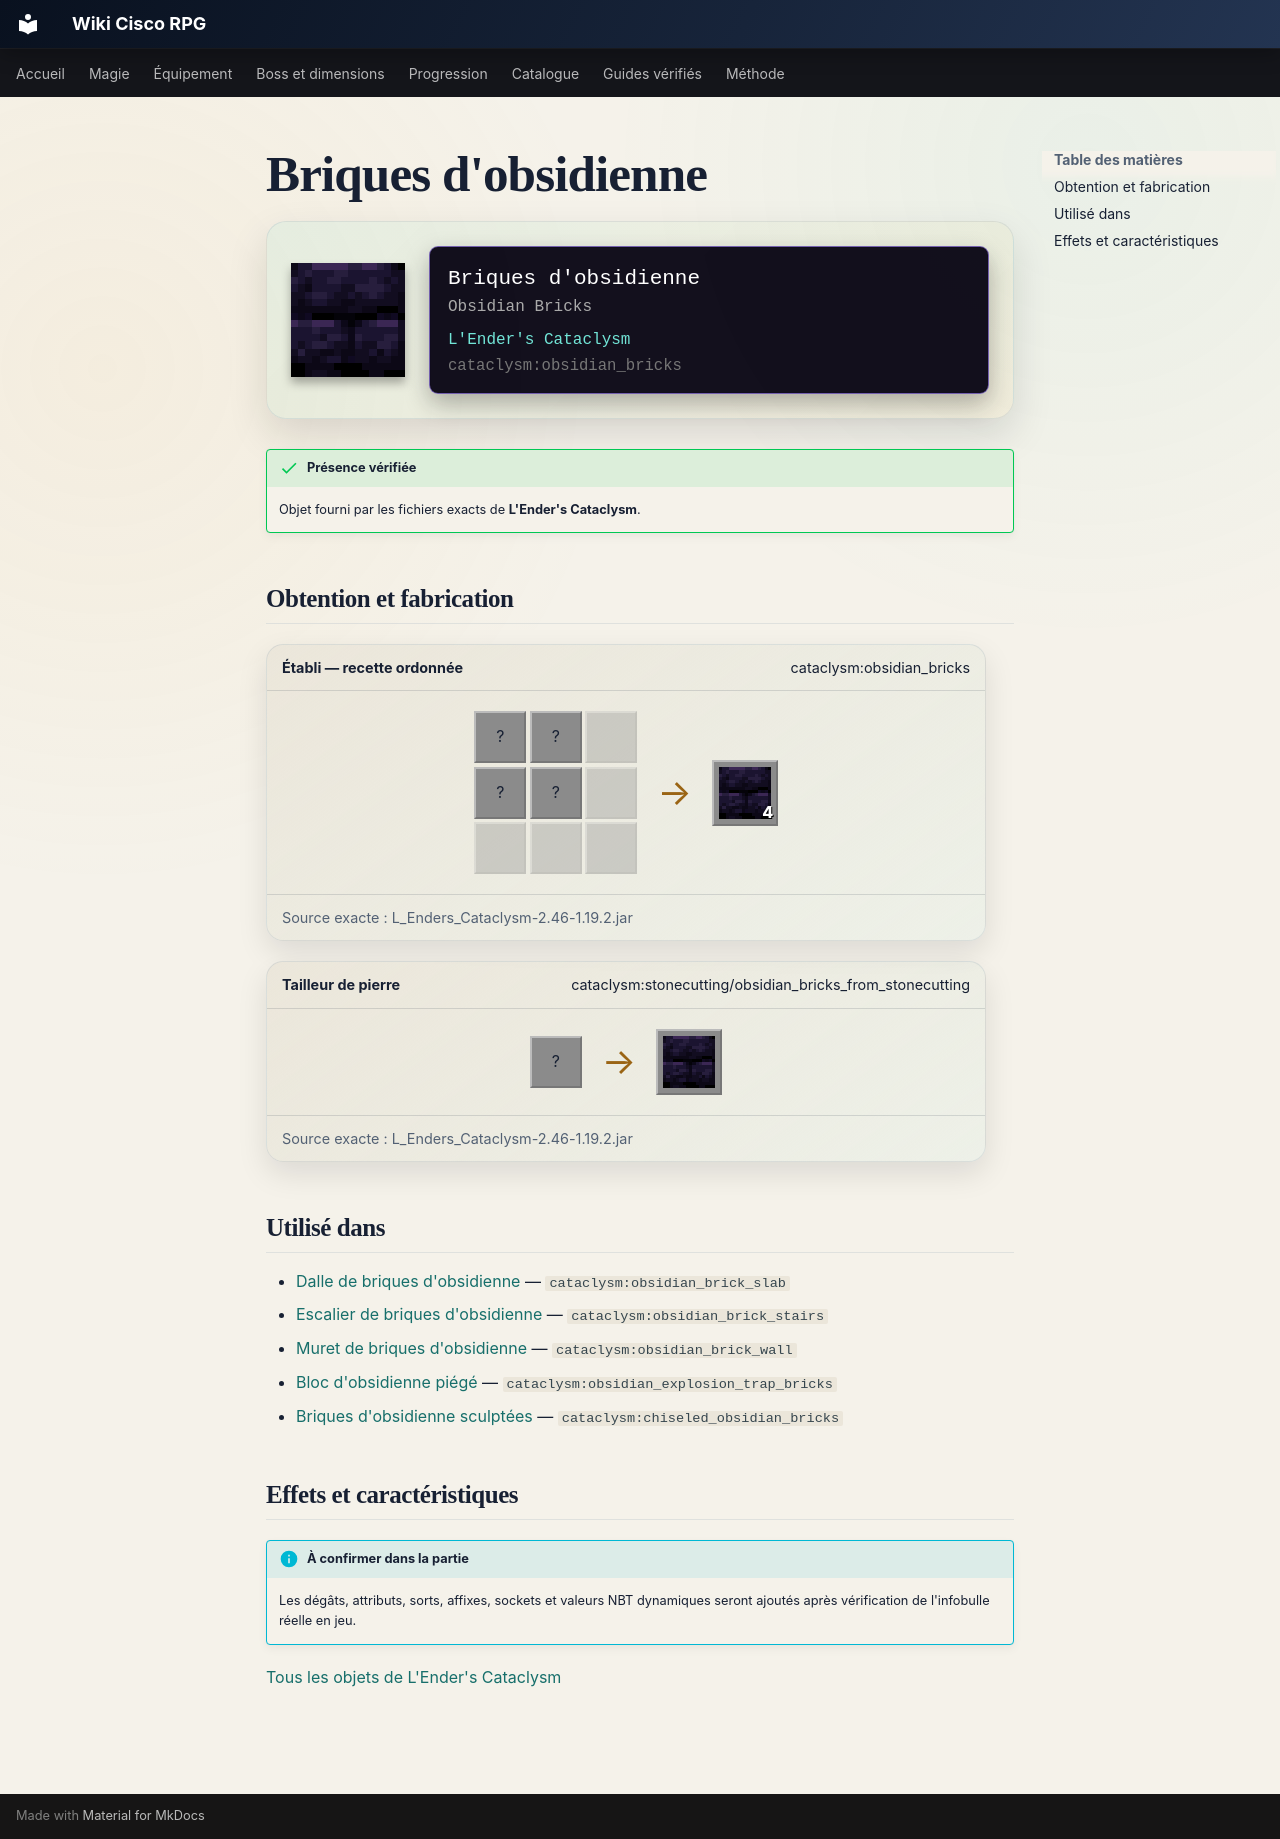

repository: Kloups-Dev/wiki-cisco-rpg · page: catalogue/objets/cataclysm/obsidian_bricks/index.html · generator: mkdocs

# Briques d'obsidienne

<div class="mc-item-showcase">
<img class="mc-item-icon" src="../../../../assets/generated/items/cataclysm/obsidian_bricks.png" alt="Briques d&#x27;obsidienne">
<div class="mc-tooltip-card">
<div class="mc-tooltip-card__name">Briques d&#x27;obsidienne</div>
<div class="mc-tooltip-card__alias">Obsidian Bricks</div>
<div class="mc-tooltip-card__mod">L&#x27;Ender&#x27;s Cataclysm</div>
<div class="mc-tooltip-card__id">cataclysm:obsidian_bricks</div>
</div>
</div>

!!! success "Présence vérifiée"
    Objet fourni par les fichiers exacts de **L'Ender's Cataclysm**.

## Obtention et fabrication

<div class="jei-recipe"><div class="jei-recipe__head"><strong>Établi — recette ordonnée</strong><span>cataclysm:obsidian_bricks</span></div><div class="jei-recipe__body"><div class="jei-grid"><span class="jei-slot" title="Obsidian (minecraft:obsidian)">?</span><span class="jei-slot" title="Obsidian (minecraft:obsidian)">?</span><span class="jei-slot jei-slot--empty"></span><span class="jei-slot" title="Obsidian (minecraft:obsidian)">?</span><span class="jei-slot" title="Obsidian (minecraft:obsidian)">?</span><span class="jei-slot jei-slot--empty"></span><span class="jei-slot jei-slot--empty"></span><span class="jei-slot jei-slot--empty"></span><span class="jei-slot jei-slot--empty"></span></div><span class="jei-arrow">→</span><span class="jei-slot jei-slot--result"><img src="../../../../assets/generated/items/cataclysm/obsidian_bricks.png" alt=""><span class="jei-count">4</span></span></div><div class="jei-recipe__source">Source exacte : L_Enders_Cataclysm-2.46-1.19.2.jar</div></div>
<div class="jei-recipe"><div class="jei-recipe__head"><strong>Tailleur de pierre</strong><span>cataclysm:stonecutting/obsidian_bricks_from_stonecutting</span></div><div class="jei-recipe__body"><div class="jei-inputs"><span class="jei-slot" title="Obsidian (minecraft:obsidian)">?</span></div><span class="jei-arrow">→</span><span class="jei-slot jei-slot--result"><img src="../../../../assets/generated/items/cataclysm/obsidian_bricks.png" alt=""></span></div><div class="jei-recipe__source">Source exacte : L_Enders_Cataclysm-2.46-1.19.2.jar</div></div>

## Utilisé dans

- [Dalle de briques d'obsidienne](../../../catalogue/objets/cataclysm/obsidian_brick_slab.md) — <code>cataclysm:obsidian_brick_slab</code>
- [Escalier de briques d'obsidienne](../../../catalogue/objets/cataclysm/obsidian_brick_stairs.md) — <code>cataclysm:obsidian_brick_stairs</code>
- [Muret de briques d'obsidienne](../../../catalogue/objets/cataclysm/obsidian_brick_wall.md) — <code>cataclysm:obsidian_brick_wall</code>
- [Bloc d'obsidienne piégé](../../../catalogue/objets/cataclysm/obsidian_explosion_trap_bricks.md) — <code>cataclysm:obsidian_explosion_trap_bricks</code>
- [Briques d'obsidienne sculptées](../../../catalogue/objets/cataclysm/chiseled_obsidian_bricks.md) — <code>cataclysm:chiseled_obsidian_bricks</code>

## Effets et caractéristiques

!!! info "À confirmer dans la partie"
    Les dégâts, attributs, sorts, affixes, sockets et valeurs NBT dynamiques seront ajoutés après vérification de l'infobulle réelle en jeu.

[Tous les objets de L'Ender's Cataclysm](../../../contenu/cataclysm.md)
